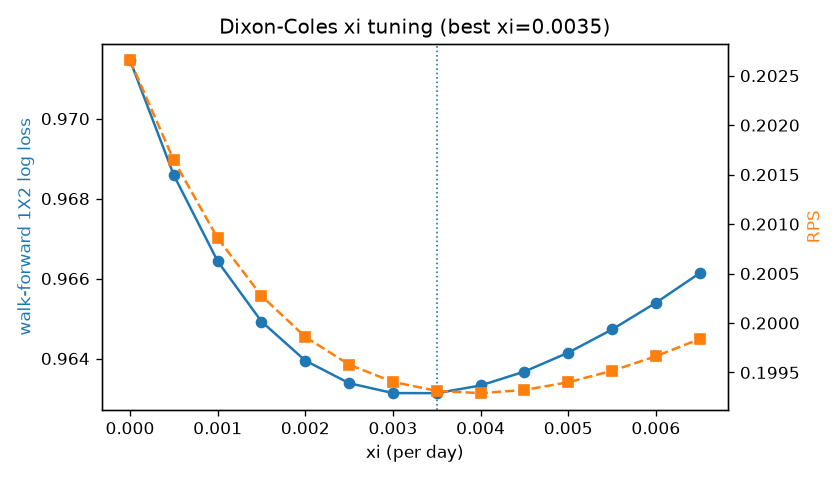

Source data for this figure (header and first rows):
xi, n_matches, log_loss, brier, rps, seconds
0.0, 760, 0.9715, 0.5762, 0.2027, 4.651
0.0005, 760, 0.9686, 0.5743, 0.2016, 5.109
0.001, 760, 0.9664, 0.5728, 0.2009, 4.524
0.0015, 760, 0.9649, 0.5718, 0.2003, 4.412
0.002, 760, 0.9639, 0.5711, 0.1999, 4.378
0.0025, 760, 0.9634, 0.5707, 0.1996, 4.527
0.003, 760, 0.9631, 0.5705, 0.1994, 4.343
0.0035, 760, 0.9631, 0.5705, 0.1993, 3.737
0.004, 760, 0.9633, 0.5706, 0.1993, 3.981
0.0045, 760, 0.9637, 0.5708, 0.1993, 3.747
0.005, 760, 0.9641, 0.5711, 0.1994, 5.724
0.0055, 760, 0.9647, 0.5714, 0.1995, 4.699
0.006, 760, 0.9654, 0.5718, 0.1997, 4.117
0.0065, 760, 0.9661, 0.5723, 0.1998, 3.785
